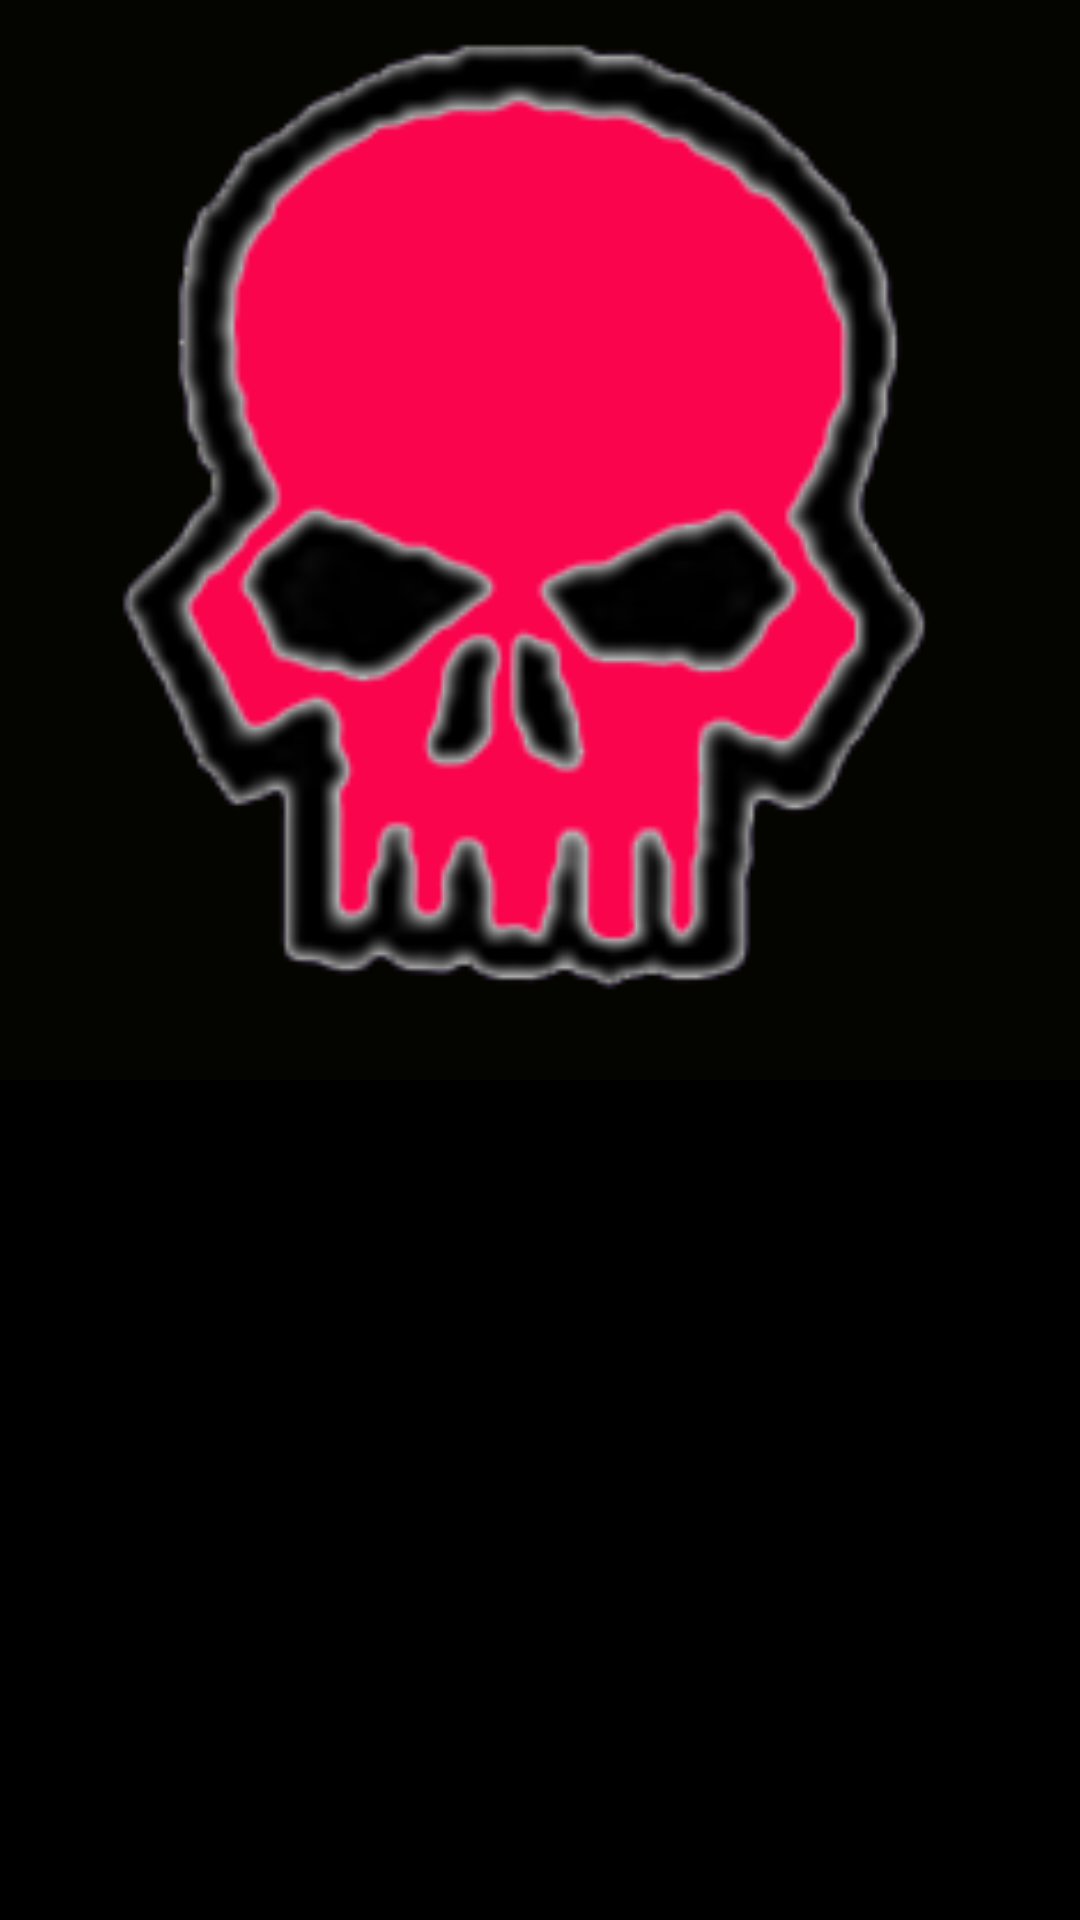

Reconstruct the res/layout file that produces this screen, plus the resources it refers to.
<!-- AndroidManifest.xml: application theme AppTheme -->
<!-- res/layout/one_block_result.xml -->
<?xml version="1.0" encoding="utf-8"?>
<androidx.appcompat.widget.LinearLayoutCompat xmlns:android="http://schemas.android.com/apk/res/android"
    xmlns:app="http://schemas.android.com/apk/res-auto"
    android:id="@+id/linearLayout"
    android:layout_width="match_parent"
    android:layout_height="match_parent"
    android:background="#000000"
    android:clickable="true">

    <ImageView
        android:id="@+id/twoBlock1"
        android:layout_width="wrap_content"
        android:layout_height="wrap_content"
        android:layout_weight="1"
        android:adjustViewBounds="true"
        app:srcCompat="@drawable/attacker_down" />

</androidx.appcompat.widget.LinearLayoutCompat>
<!-- resources referenced by this layout -->
<resources>
  <!-- drawable attacker_down: png bitmap (drawable, 24395 bytes) -->
  <style name="AppTheme" parent="Theme.AppCompat.Light.NoActionBar">
          
          <item name="colorPrimary">@color/colorPrimary</item>
          <item name="colorPrimaryDark">@color/colorPrimaryDark</item>
          <item name="colorAccent">@color/colorAccent</item>
      </style>
  <!-- not gathered from this repository: default colours our renderer supplied (Android Studio template values) -->
  <color name="colorPrimary">#FF6200EE</color>
  <color name="colorPrimaryDark">#FF3700B3</color>
  <color name="colorAccent">#FF03DAC5</color>
</resources>
